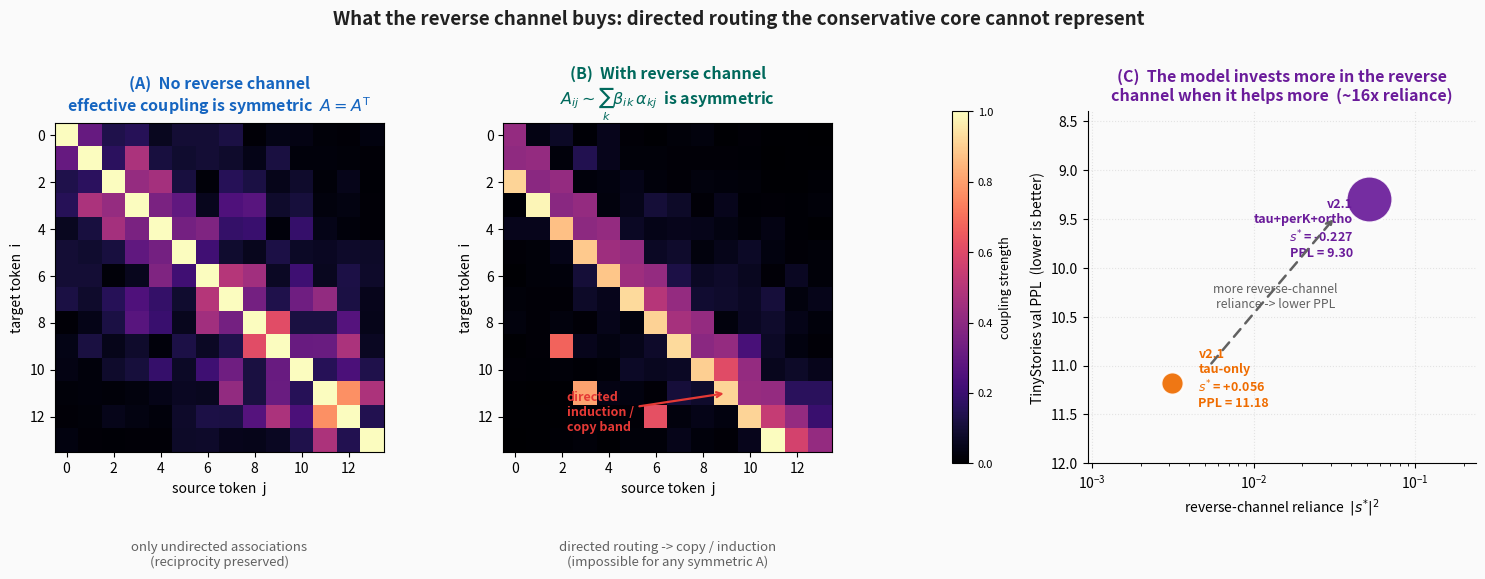

Source code (Python):
"""
Generate the illustrative figure for the reverse-channel benefit analysis in
Improving_the_Fock_Mechanism_to_match_Attention.md (section 10.8-10.11).

reverse_channel_benefit.png -- three panels:
  (A) Without the reverse channel: the effective token-token coupling that
      survives integrating out the registers is SYMMETRIC (A = A^T). Only
      undirected associations are representable.
  (B) With the reverse channel: A_ij ~ sum_k beta_ik alpha_kj is ASYMMETRIC.
      A directed "induction / copy" band appears in the upper part that the
      symmetric model cannot represent. This directed component is exactly
      what next-token prediction needs (copy the token that followed a prior
      occurrence of the current token).
  (C) Empirical anchor: across the two causal-fixed v2.1 runs the better
      model invests a far larger reverse-channel scale. |s*|^2 is the
      curvature-relevant reliance measure; the better model uses ~16x more.

All data in panel (C) are real numbers pulled from the v2.1 training logs.
"""
import numpy as np
import matplotlib
matplotlib.use("Agg")
import matplotlib.pyplot as plt
from matplotlib.gridspec import GridSpec

# colour palette (kept consistent with the other companion figures)
BLUE_DARK = "#1565C0"
BLUE_MED = "#1E88E5"
TEAL_DARK = "#00695C"
ORANGE = "#EF6C00"
RED = "#E53935"
PURPLE = "#6A1B9A"
GREY = "#616161"
BG = "#FAFAFA"

rng = np.random.default_rng(7)

T = 14  # toy sequence length for the coupling heatmaps


def symmetric_coupling(n):
    """Undirected, reciprocal coupling: A = A^T (visibly mirror-symmetric)."""
    base = rng.gamma(1.4, 0.5, size=(n, n))
    sym = 0.5 * (base + base.T)
    # local-decay envelope so it reads as a sensible interaction kernel
    idx = np.arange(n)
    dist = np.abs(idx[:, None] - idx[None, :])
    env = np.exp(-dist / 3.5)
    A = sym * env
    np.fill_diagonal(A, A.max() * 0.9)
    return A / A.max()


def asymmetric_coupling(n):
    """Directed coupling: symmetric part + a directed induction/copy band that
    lives only below the diagonal (token i reads from earlier token j<i),
    making A != A^T visibly obvious."""
    A = symmetric_coupling(n) * 0.45
    # directed induction band: token i reads strongly from i-2 / i-1 (copy what
    # followed a previous occurrence) -- a one-sided, non-reciprocal stripe
    for i in range(n):
        if i - 2 >= 0:
            A[i, i - 2] += 0.9
        if i - 1 >= 0:
            A[i, i - 1] += 0.4
    # sparse long-range directed links (induction-head style), strictly i>j
    A[11, 3] += 0.85
    A[9, 2] += 0.7
    A[12, 6] += 0.6
    return A / A.max()


def main():
    fig = plt.figure(figsize=(15.2, 5.5), facecolor=BG)
    gs = GridSpec(1, 4, width_ratios=[1.0, 1.0, 0.05, 1.18], wspace=0.45,
                  left=0.05, right=0.985, top=0.78, bottom=0.14)

    A_sym = symmetric_coupling(T)
    A_asym = asymmetric_coupling(T)

    cmap = "magma"

    # ---- Panel A: symmetric (no reverse channel) ----
    axA = fig.add_subplot(gs[0, 0])
    axA.set_facecolor(BG)
    im = axA.imshow(A_sym, cmap=cmap, vmin=0, vmax=1, aspect="equal")
    axA.set_title("(A)  No reverse channel\neffective coupling is symmetric  "
                  r"$A=A^{\mathsf{T}}$",
                  fontsize=11.5, color=BLUE_DARK, fontweight="bold", pad=8)
    axA.set_xlabel("source token  j", fontsize=10)
    axA.set_ylabel("target token  i", fontsize=10)
    axA.text(0.5, -0.27, "only undirected associations\n(reciprocity preserved)",
             transform=axA.transAxes, ha="center", va="top",
             fontsize=9.5, color=GREY)

    # ---- Panel B: asymmetric (with reverse channel) ----
    axB = fig.add_subplot(gs[0, 1])
    axB.set_facecolor(BG)
    axB.imshow(A_asym, cmap=cmap, vmin=0, vmax=1, aspect="equal")
    axB.set_title("(B)  With reverse channel\n"
                  r"$A_{ij}\sim\sum_k \beta_{ik}\,\alpha_{kj}$  is asymmetric",
                  fontsize=11.5, color=TEAL_DARK, fontweight="bold", pad=8)
    axB.set_xlabel("source token  j", fontsize=10)
    axB.set_ylabel("target token  i", fontsize=10)
    # highlight the directed induction band
    axB.annotate("directed\ninduction /\ncopy band",
                 xy=(9.0, 11.0), xytext=(2.2, 12.6),
                 fontsize=9.0, color=RED, fontweight="bold", ha="left",
                 arrowprops=dict(arrowstyle="->", color=RED, lw=1.6))
    axB.text(0.5, -0.27, "directed routing -> copy / induction\n"
                         "(impossible for any symmetric A)",
             transform=axB.transAxes, ha="center", va="top",
             fontsize=9.5, color=GREY)

    # shared colourbar in its own slim gridspec column
    cax = fig.add_subplot(gs[0, 2])
    cb = fig.colorbar(im, cax=cax)
    cb.set_label("coupling strength", fontsize=9)
    cb.ax.tick_params(labelsize=8)

    # ---- Panel C: empirical reliance vs PPL ----
    axC = fig.add_subplot(gs[0, 3])
    axC.set_facecolor(BG)

    # real numbers from the causal-fixed v2.1 training logs
    runs = ["v2.1\ntau-only", "v2.1\ntau+perK+ortho"]
    s_star = np.array([0.056, -0.227])      # learned reverse-channel scale
    ppl = np.array([11.18, 9.30])           # final TinyStories val PPL
    reliance = s_star ** 2                   # curvature-relevant reliance

    colors = [ORANGE, PURPLE]
    sizes = np.array([260.0, 1100.0])  # fixed, readable bubble sizes

    axC.set_xscale("log")
    axC.set_xlim(reliance[0] * 0.30, reliance[1] * 4.6)
    axC.set_ylim(8.4, 12.0)

    for k in range(2):
        axC.scatter(reliance[k], ppl[k], s=sizes[k], color=colors[k],
                    edgecolor="white", linewidth=1.6, zorder=3, alpha=0.92)

    axC.annotate(f"{runs[0]}\n" + r"$s^{*}$ = " + f"{s_star[0]:+.3f}\nPPL = {ppl[0]:.2f}",
                 xy=(reliance[0], ppl[0]), xytext=(reliance[0] * 1.45, ppl[0] - 0.05),
                 ha="left", va="center", fontsize=9.0, color=ORANGE, fontweight="bold")
    axC.annotate(f"{runs[1]}\n" + r"$s^{*}$ = " + f"{s_star[1]:+.3f}\nPPL = {ppl[1]:.2f}",
                 xy=(reliance[1], ppl[1]), xytext=(reliance[1] * 0.80, ppl[1] + 0.62),
                 ha="right", va="bottom", fontsize=9.0, color=PURPLE, fontweight="bold")

    # guide arrow: more reliance -> lower PPL
    axC.annotate("", xy=(reliance[1] * 0.62, ppl[1] + 0.18),
                 xytext=(reliance[0] * 1.7, ppl[0] - 0.18),
                 arrowprops=dict(arrowstyle="->", color=GREY, lw=1.8,
                                 linestyle=(0, (4, 3))))
    axC.text(reliance.mean() * 0.5, ppl.mean() + 0.05,
             "more reverse-channel\nreliance -> lower PPL",
             fontsize=8.8, color=GREY, ha="center", va="center", style="italic")

    ratio = reliance[1] / reliance[0]
    axC.set_title("(C)  The model invests more in the reverse\n"
                  f"channel when it helps more  (~{ratio:.0f}x reliance)",
                  fontsize=11.5, color=PURPLE, fontweight="bold", pad=8)
    axC.set_xlabel(r"reverse-channel reliance  $|s^{*}|^{2}$", fontsize=10)
    axC.set_ylabel("TinyStories val PPL  (lower is better)", fontsize=10)
    axC.grid(True, alpha=0.3, linestyle=":")
    axC.invert_yaxis()
    for spine in ["top", "right"]:
        axC.spines[spine].set_visible(False)

    fig.suptitle("What the reverse channel buys: directed routing the conservative "
                 "core cannot represent",
                 fontsize=13.5, fontweight="bold", color="#212121", y=0.965)

    out = "reverse_channel_benefit.png"
    fig.savefig(out, dpi=150, facecolor=BG)
    print("wrote", out)


if __name__ == "__main__":
    main()
